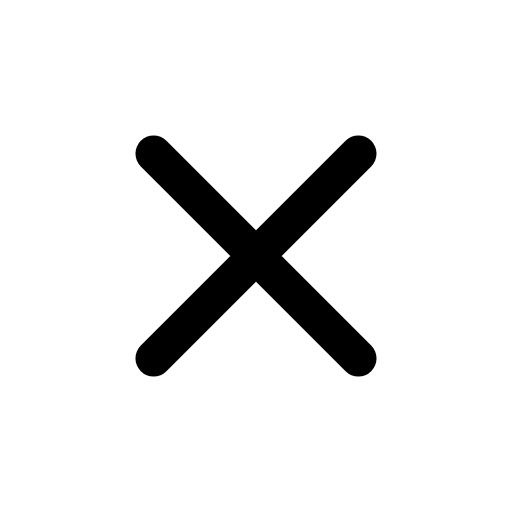
t = 0.00 s
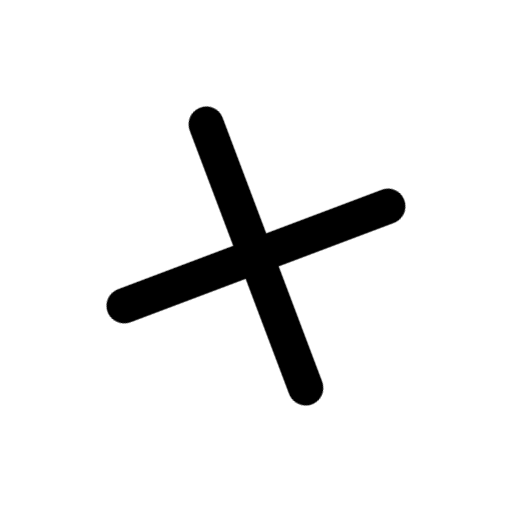
t = 0.06 s
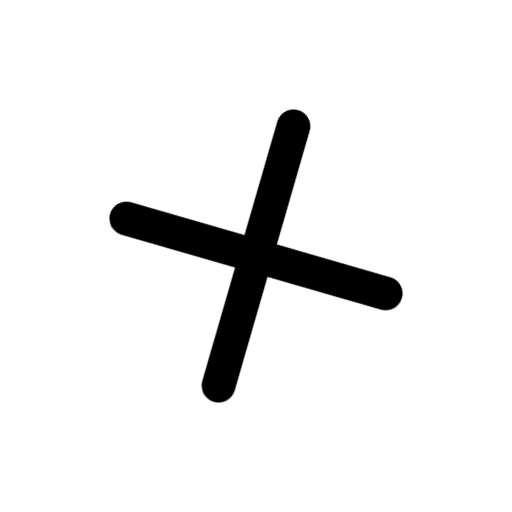
t = 0.12 s
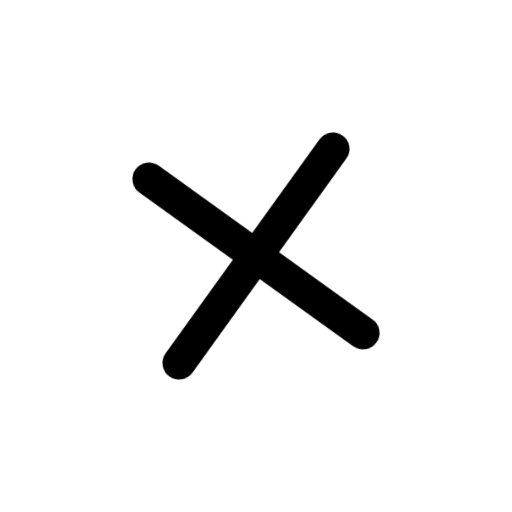
t = 0.17 s
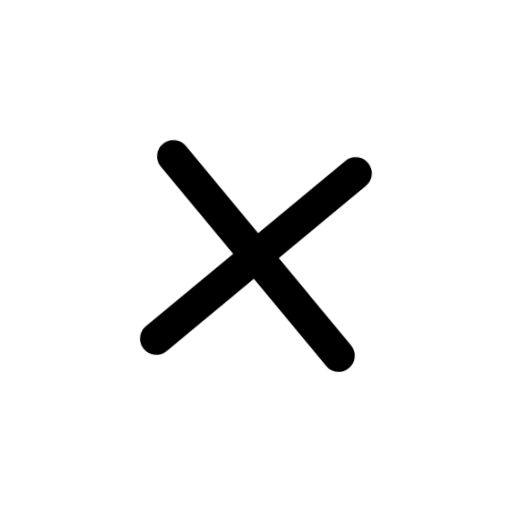
t = 0.26 s
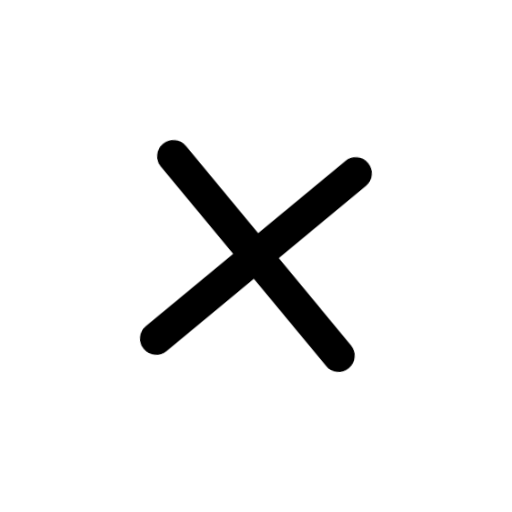
t = 0.30 s

The animated SVG that drew these frames (rendered in a browser with its animation timeline set to each time). Animation: 1 CSS @keyframes rule; one cycle of 0.30 s.

<svg xmlns="http://www.w3.org/2000/svg" class="mu-icon mu-ic-close" width="24" height="24" viewBox="0 0 24 24">
<!-- MetalUI icon: Close. Hover: turns a quarter and softens. Press (:active or data-state="press"): pinches closed. Reduced motion: static. -->
<style>
.mu-icon{--sw:1.7;--k-spring:linear(0,0.0117,0.0435,0.0909,0.1499,0.217,0.2892,0.3637,0.4386,0.512,0.5826,0.6494,0.7114,0.7683,0.8196,0.8654,0.9056,0.9403,0.9698,0.9944,1.0145,1.0305,1.0428,1.0518,1.0579,1.0616,1.0632,1.063,1.0615,1.0588,1.0554,1.0513,1.0468,1.0422,1.0374,1.0327,1.0282,1.0238,1.0198,1.0161,1.0127,1.0096,1.007,1.0046,1);--k-soft:linear(0,0.0063,0.0235,0.0493,0.0818,0.1194,0.1605,0.2042,0.2492,0.2949,0.3406,0.3856,0.4297,0.4723,0.5133,0.5525,0.5898,0.625,0.6581,0.6892,0.7181,0.745,0.77,0.793,0.8142,0.8337,0.8515,0.8678,0.8826,0.896,0.9082,0.9192,0.9291,0.938,0.9459,0.953,0.9594,0.965,0.97,0.9745,0.9784,0.9818,0.9848,0.9874,1);--k-dur:.46s;flex:none;overflow:visible;fill:none;stroke:currentColor;stroke-width:var(--sw);stroke-linecap:round;stroke-linejoin:round}
.mu-icon *{transform-box:view-box}
.mu-icon .f{fill:var(--mu-duo-fill,currentColor);fill-opacity:calc(var(--duo,.14) * var(--mu-duo-k,1) * var(--mu-duo-tint,1))}
.mu-icon .s{fill:currentColor;stroke:none}
.mu-icon .d{fill:var(--mu-duo-fill,currentColor);fill-opacity:calc(var(--duo,.14) * var(--mu-duo-k,1) * var(--mu-duo-tint,1));stroke:none}
@media (prefers-reduced-motion:no-preference){
.mu-icon *{transition:transform var(--k-dur) var(--k-spring) var(--dl,0s),opacity .2s ease var(--dl,0s),d var(--k-dur) var(--k-spring) var(--dl,0s),stroke-dashoffset var(--k-dur) var(--k-spring) var(--dl,0s),fill-opacity .2s ease}
}
svg.mu-icon .x{transform-origin:12px 12px}
@media (prefers-reduced-motion:no-preference){svg.mu-icon:is(:hover,[data-state~="hover"]) .x{transform:rotate(90deg) scale(.9)} svg.mu-icon:is(:active,[data-state~="press"]) .x{animation:cl-p .3s cubic-bezier(.3,0,.2,1)} @keyframes cl-p{40%{transform:rotate(90deg) scale(.68)}}}</style>
<path class="x" d="M7.2 7.2l9.6 9.6M16.8 7.2l-9.6 9.6"/>
</svg>
